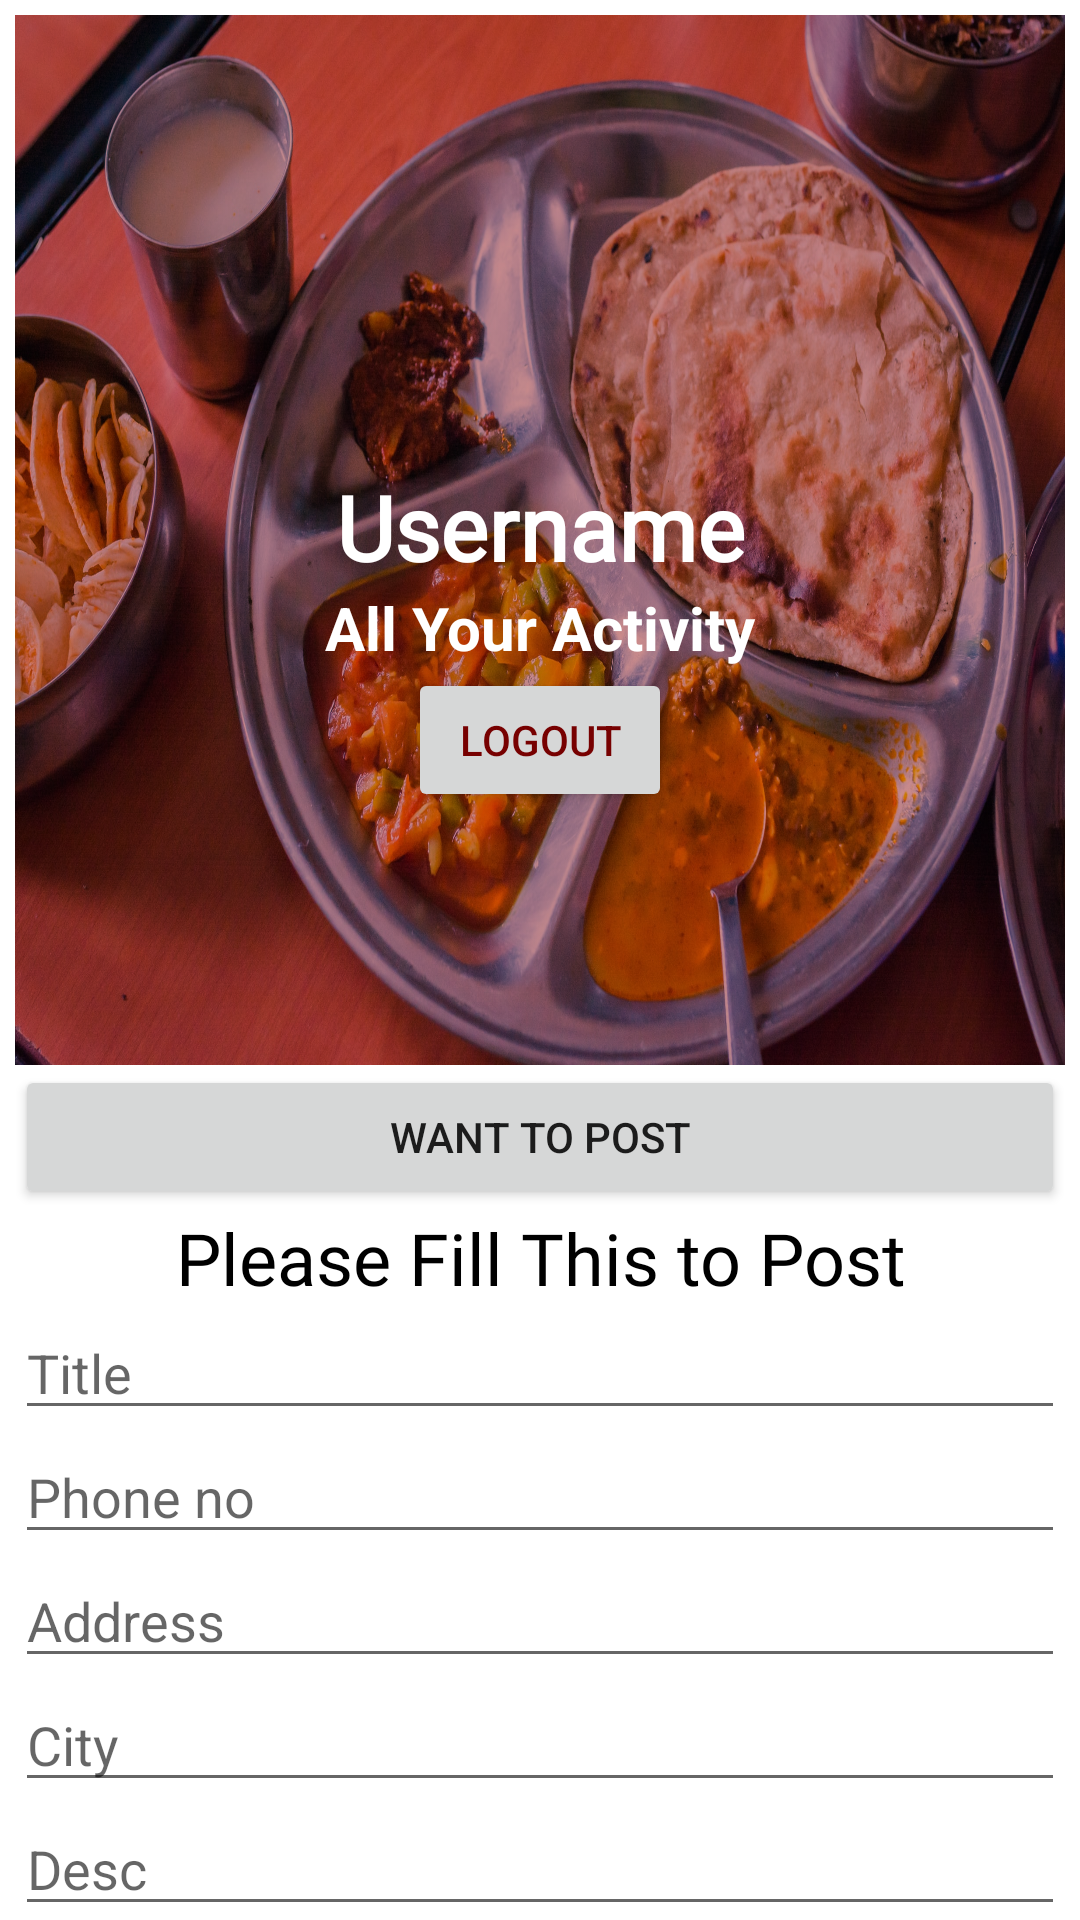

The Android layout XML behind this screen, and the referenced resources:
<!-- AndroidManifest.xml: application theme Theme.TheHelpingSpoon -->
<!-- res/layout/fragment_user.xml -->
<?xml version="1.0" encoding="utf-8"?>
<LinearLayout xmlns:android="http://schemas.android.com/apk/res/android"
    xmlns:app="http://schemas.android.com/apk/res-auto"
    xmlns:tools="http://schemas.android.com/tools"
    android:layout_width="match_parent"
    android:layout_height="match_parent"
    android:orientation="vertical"
    android:clickable="true"
    android:focusable="true"
    android:background="?attr/colorOnPrimary"
    tools:context=".ui.user.UserFragment">

    <androidx.core.widget.NestedScrollView
        android:layout_width="match_parent"
        android:layout_height="match_parent"
        android:fillViewport="true"
        >

        <LinearLayout
            android:layout_width="match_parent"
            android:layout_height="match_parent"
            android:orientation="vertical"
            android:padding="5dp">

            <LinearLayout
                android:layout_width="match_parent"
                android:layout_height="wrap_content"
                android:orientation="vertical">

                <ImageView
                    android:layout_width="wrap_content"
                    android:layout_height="350dp"
                    android:scaleType="fitXY"
                    android:src="@drawable/feeds_page_pg"
                    app:tint="#cc8b8b"
                    app:tintMode="multiply" />

                <LinearLayout
                    android:layout_width="match_parent"
                    android:layout_height="wrap_content"
                    android:layout_marginTop="-200dp"
                    android:orientation="vertical">

                    <TextView
                        android:id="@+id/user_Username"
                        android:layout_width="match_parent"
                        android:layout_height="wrap_content"
                        android:fontFamily="@font/piedra"
                        android:gravity="center"
                        android:text="Username"
                        android:textColor="@color/white"
                        android:textSize="30sp"
                        android:textStyle="bold" />

                    <TextView
                        android:layout_width="match_parent"
                        android:layout_height="wrap_content"
                        android:gravity="center"
                        android:text="All Your Activity"
                        android:textColor="@color/white"
                        android:textSize="20sp"
                        android:textStyle="bold" />

                    <Button
                        android:id="@+id/logout"
                        android:layout_width="wrap_content"
                        android:layout_height="wrap_content"
                        android:layout_gravity="center"
                        android:textColor="@color/red"
                        android:text="Logout" />
                </LinearLayout>

            </LinearLayout>

            <Button
                android:id="@+id/gotohome"
                android:layout_width="match_parent"
                android:layout_height="wrap_content"
                android:layout_margin="10dp"
                android:background="@drawable/card_border_bg"
                android:text="Signin"
                android:visibility="gone" />

            <Button
                android:id="@+id/wantToPost"
                android:layout_width="match_parent"
                android:layout_height="wrap_content"
                android:text="Want to Post" />

            <androidx.recyclerview.widget.RecyclerView
                android:id="@+id/UserRecyclerView"
                android:layout_width="match_parent"
                android:layout_height="wrap_content">

            </androidx.recyclerview.widget.RecyclerView>

            <LinearLayout
                android:id="@+id/feedForm"
                android:layout_width="match_parent"
                android:layout_height="match_parent"
                android:orientation="vertical">

                <TextView
                    android:layout_width="match_parent"
                    android:layout_height="wrap_content"
                    android:fontFamily="@font/piedra"
                    android:gravity="center_horizontal"
                    android:text="Please Fill This to Post"
                    android:textColor="?attr/colorOnSecondary"
                    android:textSize="24sp" />

                <EditText
                    android:id="@+id/post_title"
                    android:layout_width="match_parent"
                    android:layout_height="wrap_content"
                    android:ems="10"
                    android:hint="Title"
                    android:inputType="textPersonName" />

                <EditText
                    android:id="@+id/post_phone"
                    android:layout_width="match_parent"
                    android:layout_height="wrap_content"
                    android:ems="10"
                    android:hint="Phone no"
                    android:inputType="phone" />

                <EditText
                    android:id="@+id/post_address"
                    android:layout_width="match_parent"
                    android:layout_height="wrap_content"
                    android:ems="10"
                    android:hint="Address"
                    android:inputType="text" />

                <EditText
                    android:id="@+id/post_city"
                    android:layout_width="match_parent"
                    android:layout_height="wrap_content"
                    android:ems="10"
                    android:hint="City"
                    android:inputType="textPersonName" />

                <EditText
                    android:id="@+id/post_desc"
                    android:layout_width="match_parent"
                    android:layout_height="wrap_content"
                    android:ems="10"
                    android:hint="Desc"
                    android:inputType="textMultiLine" />

                <LinearLayout
                    android:id="@+id/linearLayout"
                    android:layout_width="match_parent"
                    android:layout_height="wrap_content"
                    android:gravity="bottom"
                    android:orientation="horizontal">

                    <ImageView
                        android:id="@+id/post_image"
                        android:layout_width="300dp"
                        android:layout_height="300dp"
                        android:layout_weight="1"
                        android:visibility="gone"
                        tools:srcCompat="@tools:sample/avatars" />

                    <Button
                        android:id="@+id/uploadImage"
                        android:layout_width="wrap_content"
                        android:layout_height="wrap_content"
                        android:text="Upload image" />
                </LinearLayout>

                <Button
                    android:id="@+id/post_btn"
                    android:layout_width="match_parent"
                    android:layout_height="wrap_content"
                    android:text="Post" />
            </LinearLayout>
        </LinearLayout>
    </androidx.core.widget.NestedScrollView>
</LinearLayout>
<!-- resources referenced by this layout -->
<resources>
  <color name="red">#700</color>
  <color name="white">#FFFFFFFF</color>
  <!-- drawable card_border_bg (drawable) -->
  <?xml version="1.0" encoding="utf-8"?>
  <shape xmlns:android="http://schemas.android.com/apk/res/android">
      <corners android:radius="10dp"
          />
      <gradient android:startColor="@color/organization_color" android:endColor="@color/organization_color_light"
          android:angle="90"
          />
      
  </shape>
  <!-- drawable feeds_page_pg: jpg bitmap (drawable-v24, 765238 bytes) -->
  <style name="Theme.TheHelpingSpoon" parent="Theme.MaterialComponents.DayNight.DarkActionBar">
          
          <item name="colorPrimary">@color/organization_color_light</item>
          <item name="colorPrimaryVariant">@color/organization_color</item>
          <item name="colorOnPrimary">@color/white</item>
          
          <item name="colorSecondary">@color/teal_200</item>
          <item name="colorSecondaryVariant">@color/teal_700</item>
          <item name="colorOnSecondary">@color/black</item>
          
          <item name="android:statusBarColor" tools:targetApi="l">?attr/colorPrimaryVariant</item>
          
      </style>
  <color name="organization_color">#221515</color>
  <color name="organization_color_light">#cc8b8b</color>
  <color name="teal_200">#FF03DAC5</color>
  <color name="teal_700">#FF018786</color>
  <color name="black">#FF000000</color>
</resources>
